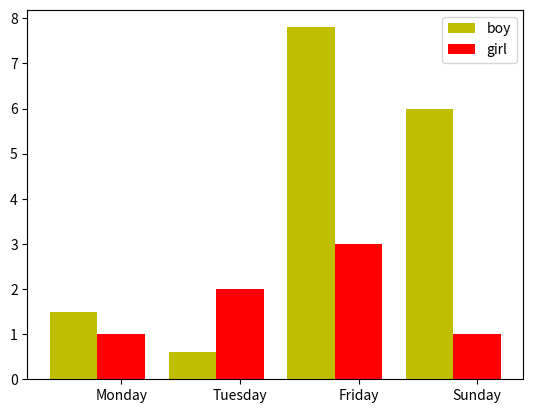

Write the Python code that produced this figure.
# -*- coding: utf-8 -*-
"""
Created on Thu May  6 18:08:15 2021

[redacted]
"""
# -*- coding: utf-8 -*-
import matplotlib.pyplot as plt
 
name_list = ['Monday','Tuesday','Friday','Sunday']

num_list = [1.5,0.6,7.8,6]

num_list1 = [1,2,3,1]

x =list(range(len(num_list)))
total_width, n = 0.8, 2
width = total_width / n

# label就是标签，fc是颜色，都是属于**kwarge里面的东西
plt.bar(x, num_list, width = width, label = 'boy',fc = 'y')


for i in range(len(x)):
    x[i] = x[i] + width

plt.bar(x, num_list1, width = width, label = 'girl',tick_label = name_list, fc = 'r')
plt.legend()
plt.show()